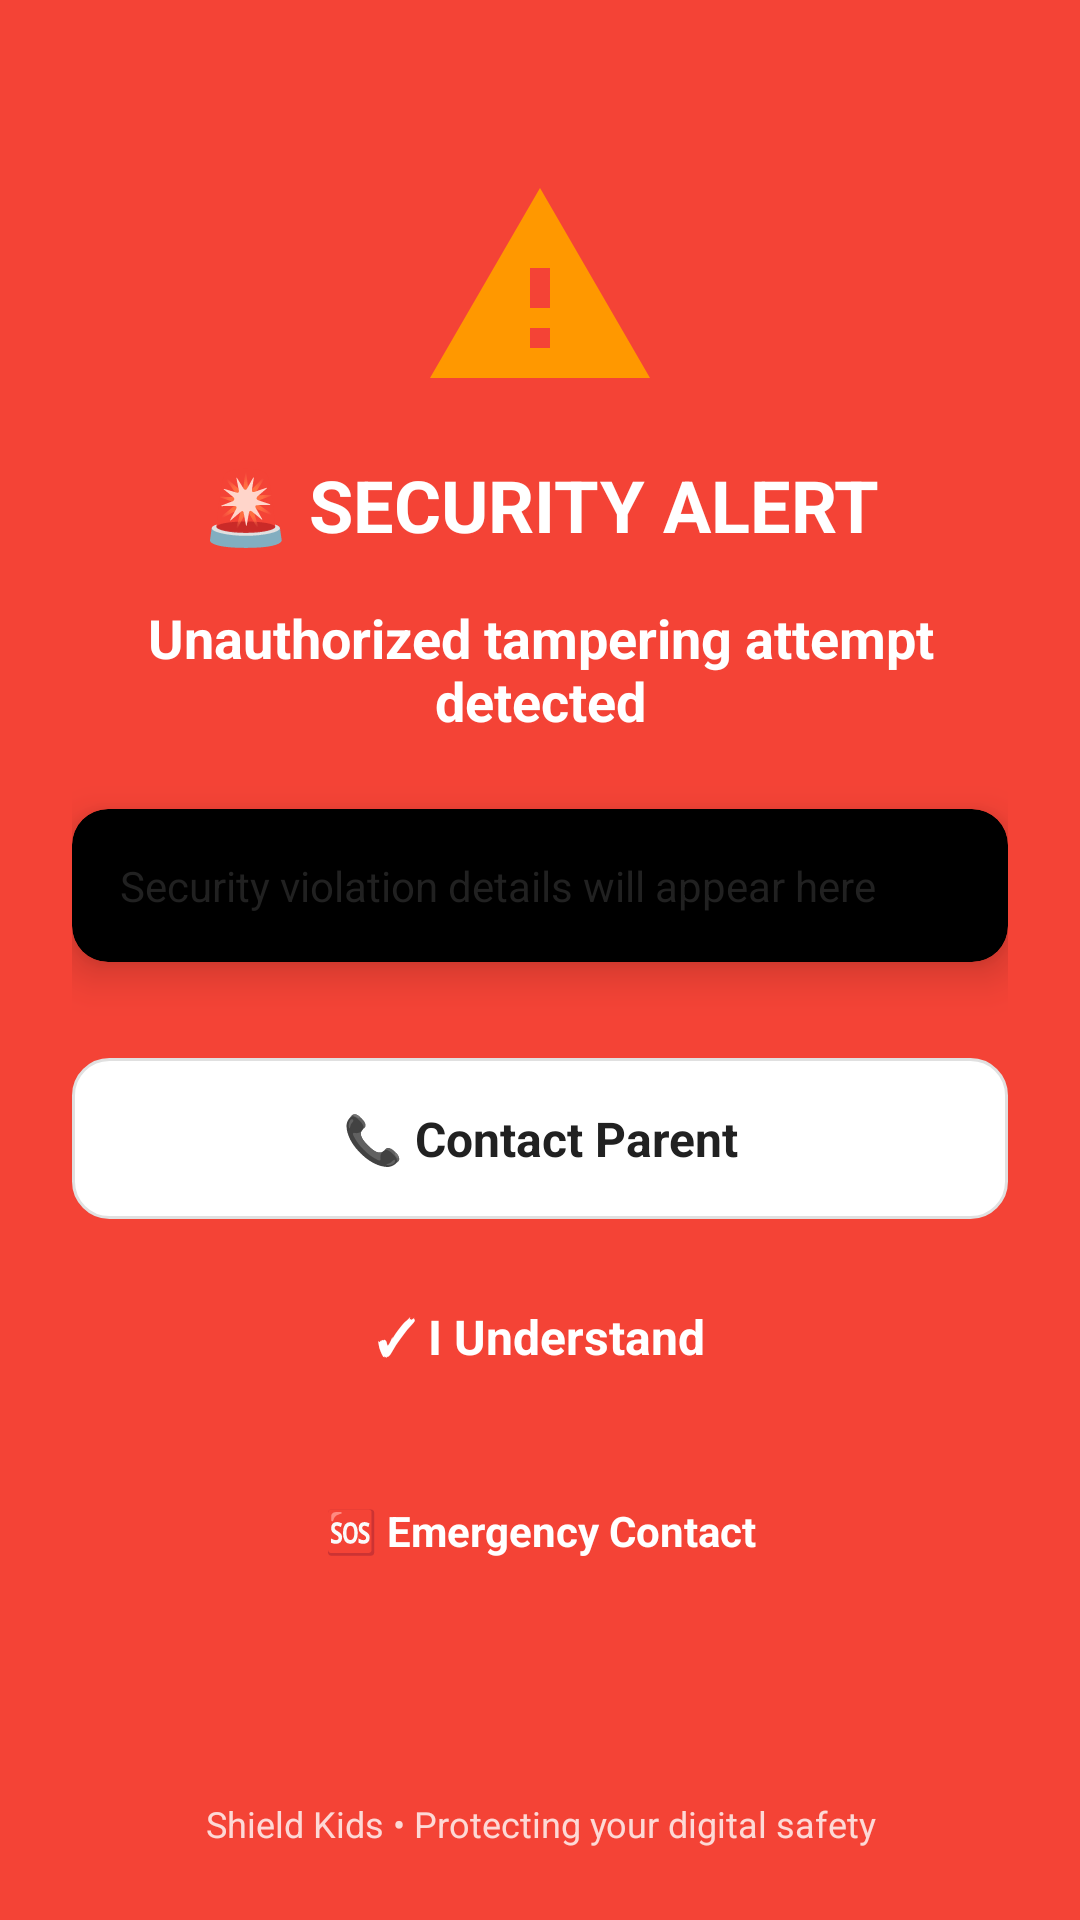

This screen was rendered from an Android layout file. Write that file and the resources it references.
<!-- AndroidManifest.xml: activity theme android:Theme.NoTitleBar.Fullscreen -->
<!-- res/layout/activity_tampering_warning.xml -->
<?xml version="1.0" encoding="utf-8"?>
<androidx.constraintlayout.widget.ConstraintLayout xmlns:android="http://schemas.android.com/apk/res/android"
    xmlns:app="http://schemas.android.com/apk/res-auto"
    xmlns:tools="http://schemas.android.com/tools"
    android:layout_width="match_parent"
    android:layout_height="match_parent"
    android:background="#F44336"
    android:padding="24dp"
    tools:context=".features.core.TamperingWarningActivity">

    <ImageView
        android:id="@+id/iv_warning_icon"
        android:layout_width="80dp"
        android:layout_height="80dp"
        android:layout_marginTop="32dp"
        android:contentDescription="Warning Icon"
        android:src="@drawable/ic_warning"
        app:layout_constraintEnd_toEndOf="parent"
        app:layout_constraintStart_toStartOf="parent"
        app:layout_constraintTop_toTopOf="parent"
        app:tint="@color/white" />

    <TextView
        android:id="@+id/tv_warning_title"
        android:layout_width="0dp"
        android:layout_height="wrap_content"
        android:layout_marginTop="16dp"
        android:gravity="center"
        android:text="🚨 SECURITY ALERT"
        android:textColor="@color/white"
        android:textSize="24sp"
        android:textStyle="bold"
        app:layout_constraintEnd_toEndOf="parent"
        app:layout_constraintStart_toStartOf="parent"
        app:layout_constraintTop_toBottomOf="@+id/iv_warning_icon" />

    <TextView
        android:id="@+id/tv_warning_message"
        android:layout_width="0dp"
        android:layout_height="wrap_content"
        android:layout_marginTop="16dp"
        android:gravity="center"
        android:text="Unauthorized tampering attempt detected"
        android:textColor="@color/white"
        android:textSize="18sp"
        android:textStyle="bold"
        app:layout_constraintEnd_toEndOf="parent"
        app:layout_constraintStart_toStartOf="parent"
        app:layout_constraintTop_toBottomOf="@+id/tv_warning_title" />

    <androidx.cardview.widget.CardView
        android:id="@+id/card_warning_details"
        android:layout_width="0dp"
        android:layout_height="wrap_content"
        android:layout_marginTop="24dp"
        android:background="@color/white"
        app:cardCornerRadius="12dp"
        app:cardElevation="8dp"
        app:layout_constraintEnd_toEndOf="parent"
        app:layout_constraintStart_toStartOf="parent"
        app:layout_constraintTop_toBottomOf="@+id/tv_warning_message">

        <TextView
            android:id="@+id/tv_warning_details"
            android:layout_width="match_parent"
            android:layout_height="wrap_content"
            android:padding="16dp"
            android:text="Security violation details will appear here"
            android:textColor="#212121"
            android:textSize="14sp" />
    </androidx.cardview.widget.CardView>

    <TextView
        android:id="@+id/tv_status_message"
        android:layout_width="0dp"
        android:layout_height="wrap_content"
        android:layout_marginTop="16dp"
        android:background="#FF5722"
        android:gravity="center"
        android:padding="12dp"
        android:text="Status messages will appear here"
        android:textColor="@color/white"
        android:textSize="14sp"
        android:textStyle="bold"
        android:visibility="gone"
        app:layout_constraintEnd_toEndOf="parent"
        app:layout_constraintStart_toStartOf="parent"
        app:layout_constraintTop_toBottomOf="@+id/card_warning_details" />

    <LinearLayout
        android:id="@+id/layout_buttons"
        android:layout_width="0dp"
        android:layout_height="wrap_content"
        android:layout_marginTop="32dp"
        android:orientation="vertical"
        app:layout_constraintEnd_toEndOf="parent"
        app:layout_constraintStart_toStartOf="parent"
        app:layout_constraintTop_toBottomOf="@+id/tv_status_message">

        <Button
            android:id="@+id/btn_contact_parent"
            android:layout_width="match_parent"
            android:layout_height="wrap_content"
            android:layout_marginBottom="12dp"
            android:background="@drawable/rounded_button_white"
            android:padding="16dp"
            android:text="📞 Contact Parent"
            android:textColor="#212121"
            android:textSize="16sp"
            android:textStyle="bold" />

        <Button
            android:id="@+id/btn_acknowledge"
            android:layout_width="match_parent"
            android:layout_height="wrap_content"
            android:layout_marginBottom="12dp"
            android:background="@drawable/rounded_button_orange"
            android:padding="16dp"
            android:text="✓ I Understand"
            android:textColor="@color/white"
            android:textSize="16sp"
            android:textStyle="bold" />

        <Button
            android:id="@+id/btn_emergency"
            android:layout_width="match_parent"
            android:layout_height="wrap_content"
            android:background="@drawable/rounded_button_red"
            android:padding="16dp"
            android:text="🆘 Emergency Contact"
            android:textColor="@color/white"
            android:textSize="14sp"
            android:textStyle="bold" />
    </LinearLayout>

    <TextView
        android:id="@+id/tv_emergency_info"
        android:layout_width="0dp"
        android:layout_height="wrap_content"
        android:layout_marginTop="16dp"
        android:background="#B71C1C"
        android:gravity="center"
        android:padding="12dp"
        android:text="Emergency contact information"
        android:textColor="@color/white"
        android:textSize="12sp"
        android:textStyle="bold"
        android:visibility="gone"
        app:layout_constraintEnd_toEndOf="parent"
        app:layout_constraintStart_toStartOf="parent"
        app:layout_constraintTop_toBottomOf="@+id/layout_buttons" />

    <TextView
        android:id="@+id/tv_footer"
        android:layout_width="0dp"
        android:layout_height="wrap_content"
        android:layout_marginTop="24dp"
        android:alpha="0.8"
        android:gravity="center"
        android:text="Shield Kids • Protecting your digital safety"
        android:textColor="@color/white"
        android:textSize="12sp"
        app:layout_constraintBottom_toBottomOf="parent"
        app:layout_constraintEnd_toEndOf="parent"
        app:layout_constraintStart_toStartOf="parent"
        app:layout_constraintTop_toBottomOf="@+id/tv_emergency_info"
        app:layout_constraintVertical_bias="1.0" />

</androidx.constraintlayout.widget.ConstraintLayout>
<!-- resources referenced by this layout -->
<resources>
  <color name="white">#FFFFFFFF</color>
  <!-- drawable ic_warning (drawable) -->
  <vector xmlns:android="http://schemas.android.com/apk/res/android"
      android:width="24dp"
      android:height="24dp"
      android:viewportWidth="24"
      android:viewportHeight="24"
      android:tint="@color/orange">
    <path
        android:fillColor="@android:color/white"
        android:pathData="M1,21h22L12,2 1,21zM13,18h-2v-2h2v2zM13,14h-2v-4h2v4z"/>
  </vector>
  <!-- drawable rounded_button_white (drawable) -->
  <?xml version="1.0" encoding="utf-8"?>
  <shape xmlns:android="http://schemas.android.com/apk/res/android"
      android:shape="rectangle">
      <solid android:color="@color/white" />
      <corners android:radius="12dp" />
      <stroke 
          android:width="1dp" 
          android:color="#E0E0E0" />
  </shape>
  <color name="orange">#FFFF9800</color>
</resources>
